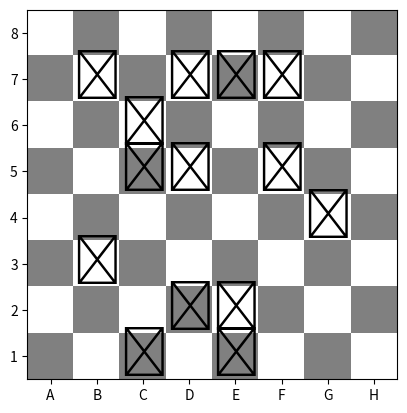

This chart was generated by the following Python code:
import matplotlib.pyplot as plt
import numpy as np
import matplotlib.colors


def plot_state(fen):
    size = 8
    board = np.ones((size, size))
    board[1::2, 0::2] = 0
    board[0::2, 1::2] = 0
    col_labels = ['A', 'B', 'C', 'D', 'E', 'F', 'G', 'H']
    row_labels = [8, 7, 6, 5, 4, 3, 2, 1]
    cmap = matplotlib.colors.ListedColormap(['gray', 'white'])
    plt.imshow(board, cmap=cmap, interpolation='none')
    plt.xticks(range(size), col_labels)
    plt.yticks(range(size), row_labels)
    counter = 0
    for char in fen:
        y = counter // 8
        x = counter % 8
        if char.isdigit():
            counter += int(char)
        elif char == 'k':
            plt.text(x, y, '⛃', fontsize=35, ha='center', va='center')  # db
            counter += 1
        elif char == 'K':
            plt.text(x, y, '⛁', fontsize=35, ha='center', va='center')  # dw
            counter += 1
        elif char == 'q':
            plt.text(x, y, '♛', fontsize=35, ha='center', va='center')  # mb
            counter += 1
        elif char == 'Q':
            plt.text(x, y, '♕', fontsize=35, ha='center', va='center')  # mw
            counter += 1
        elif char == 'b':
            plt.text(x, y, '⛂', fontsize=35, ha='center', va='center')  # sb
            counter += 1
        elif char == 'B':
            plt.text(x, y, '⛀', fontsize=35, ha='center', va='center')  # sw
            counter += 1
        elif char == ' ':
            break
        else:
            continue

    plt.show()


if __name__ == '__main__':
    plot_state('8/1b1kbk2/2k5/2Bb1b2/6K1/1B6/3Kb3/2b1B3 w - - 0 28')
